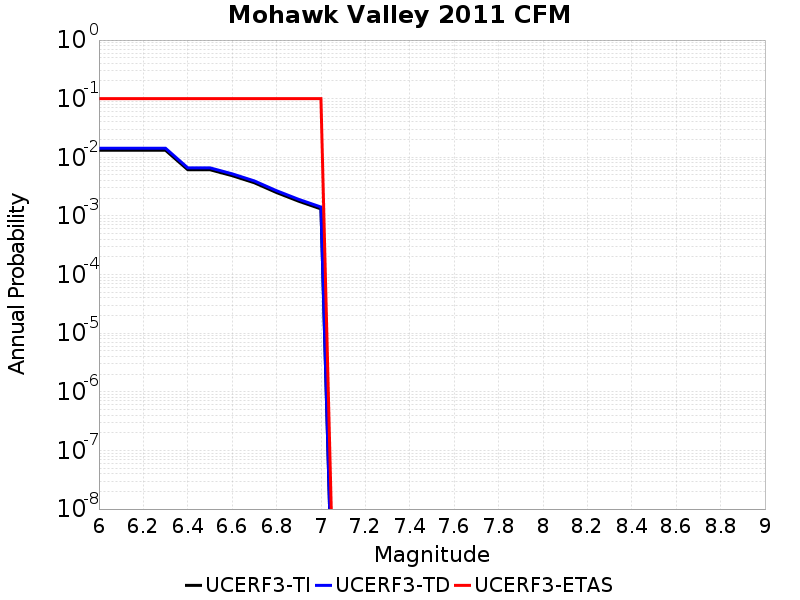

Source data for this figure (header and first rows):
Magnitude, UCERF3-TI Prob, UCERF3-TD Prob, UCERF3-ETAS Prob
6.0, 0.01318, 0.01427, 0.1
6.1, 0.01318, 0.01427, 0.1
6.2, 0.01318, 0.01427, 0.1
6.3, 0.01318, 0.01427, 0.1
6.4, 0.006145, 0.006612, 0.1
6.5, 0.006145, 0.006612, 0.1
6.6, 0.004863, 0.005228, 0.1
6.7, 0.00368, 0.003955, 0.1
6.8, 0.002505, 0.002693, 0.1
6.9, 0.001781, 0.001916, 0.1
7.0, 0.001318, 0.001419, 0.1
